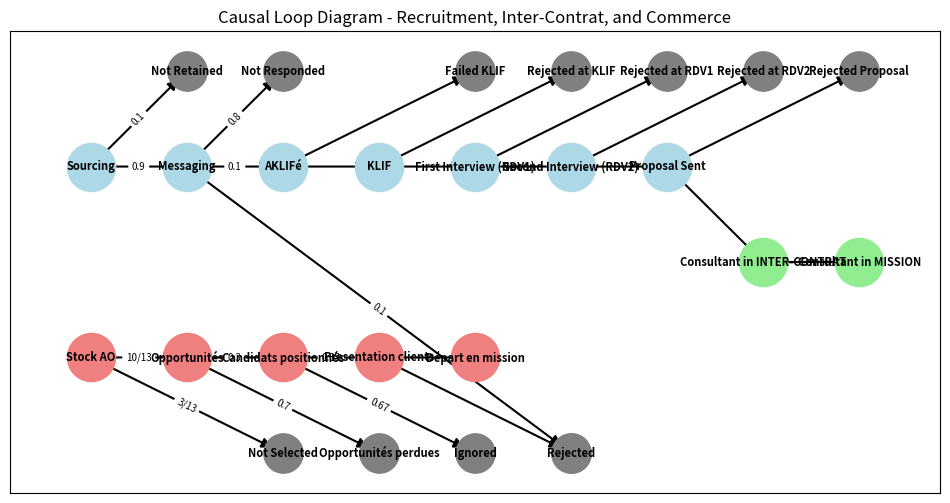

Here is the Python script that generated this plot:
import matplotlib.pyplot as plt
import networkx as nx

class RecruitmentModel:
    def __init__(self):
        self.sourcing_rate = 60
        self.retention_rate = 0.1
        self.messaging_rate = 0.9
        self.response_rate = 0.8
        self.rejection_rate = 0.1
        self.aklife_rate = 0.1

class InterContratModel:
    def __init__(self):
        self.initial_consultants = 17
        self.retour_mission_rate = 1/140
        self.departure_rate = 0.05

class CommerceModel:
    def __init__(self):
        self.stock_ao_rate = 13
        self.opportunites_rate = 2.5
        self.candidats_positionnes_rate = 0.3
        self.presentation_clients_rate = 0.33

class PlotCausalLoop:
    def plot_causal_loop_diagram(self, recruitment_model, inter_contrat_model, commerce_model):
        G = nx.DiGraph()

        # Define nodes by department
        recruitment_nodes = [
            "Sourcing", "Messaging", "AKLIFé", "KLIF", "First Interview (RDV1)", 
            "Second Interview (RDV2)", "Proposal Sent"
        ]
        inter_contrat_nodes = ["Consultant in INTER-CONTRAT", "Consultant in MISSION"]
        commerce_nodes = ["Stock AO", "Opportunités", "Candidats positionnés", "Presentation clients", "Départ en mission"]

        other_nodes = [
            "Not Retained", "Not Responded", "Rejected", "Failed KLIF", "Rejected at KLIF", 
            "Rejected at RDV1", "Rejected at RDV2", "Rejected Proposal", "Not Selected", "Opportunités perdues", 
            "Ignored", "Rejected"
        ]

        # Add all nodes
        G.add_nodes_from(recruitment_nodes + inter_contrat_nodes + commerce_nodes + other_nodes)

        # Define edges
        edges = [
            ("Sourcing", "Messaging"), ("Sourcing", "Not Retained"),
            ("Messaging", "Not Responded"), ("Messaging", "Rejected"), ("Messaging", "AKLIFé"),
            ("AKLIFé", "Failed KLIF"), ("AKLIFé", "KLIF"),
            ("KLIF", "Rejected at KLIF"), ("KLIF", "First Interview (RDV1)"),
            ("First Interview (RDV1)", "Rejected at RDV1"), ("First Interview (RDV1)", "Second Interview (RDV2)"),
            ("Second Interview (RDV2)", "Rejected at RDV2"), ("Second Interview (RDV2)", "Proposal Sent"),
            ("Proposal Sent", "Rejected Proposal"), ("Proposal Sent", "Consultant in INTER-CONTRAT"),
            ("Stock AO", "Opportunités"), ("Stock AO", "Not Selected"),
            ("Opportunités", "Candidats positionnés"), ("Opportunités", "Opportunités perdues"),
            ("Candidats positionnés", "Presentation clients"), ("Candidats positionnés", "Ignored"),
            ("Presentation clients", "Départ en mission"), ("Presentation clients", "Rejected"),
            ("Consultant in INTER-CONTRAT", "Consultant in MISSION"), ("Consultant in MISSION", "Consultant in INTER-CONTRAT")
        ]
        G.add_edges_from(edges)

        # Define edge labels
        edge_labels = {
            ("Sourcing", "Messaging"): "0.9", 
            ("Sourcing", "Not Retained"): "0.1",
            ("Messaging", "Not Responded"): "0.8", 
            ("Messaging", "Rejected"): "0.1", 
            ("Messaging", "AKLIFé"): "0.1",
            ("Stock AO", "Opportunités"): "10/13", 
            ("Stock AO", "Not Selected"): "3/13",
            ("Opportunités", "Candidats positionnés"): "0.3", 
            ("Opportunités", "Opportunités perdues"): "0.7",
            ("Candidats positionnés", "Presentation clients"): "0.33", 
            ("Candidats positionnés", "Ignored"): "0.67"
        }

        # Custom positions to align nodes by department
        pos = {
            # Recruitment
            "Sourcing": (0, 3), "Messaging": (1, 3), "AKLIFé": (2, 3), "KLIF": (3, 3),
            "First Interview (RDV1)": (4, 3), "Second Interview (RDV2)": (5, 3), "Proposal Sent": (6, 3),
            
            # Inter-Contrat
            "Consultant in INTER-CONTRAT": (7, 2), "Consultant in MISSION": (8, 2),

            # Commerce
            "Stock AO": (0, 1), "Opportunités": (1, 1), "Candidats positionnés": (2, 1),
            "Presentation clients": (3, 1), "Départ en mission": (4, 1),
            
            # Other Nodes (Failures/Rejections)
            "Not Retained": (1, 4), "Not Responded": (2, 4), "Rejected": (3, 4), "Failed KLIF": (4, 4),
            "Rejected at KLIF": (5, 4), "Rejected at RDV1": (6, 4), "Rejected at RDV2": (7, 4), 
            "Rejected Proposal": (8, 4), "Not Selected": (2, 0), "Opportunités perdues": (3, 0),
            "Ignored": (4, 0), "Rejected": (5, 0)
        }

        plt.figure(figsize=(12, 6))

        # Draw nodes
        nx.draw_networkx_nodes(G, pos, nodelist=recruitment_nodes, node_color='lightblue', node_size=1200)
        nx.draw_networkx_nodes(G, pos, nodelist=inter_contrat_nodes, node_color='lightgreen', node_size=1200)
        nx.draw_networkx_nodes(G, pos, nodelist=commerce_nodes, node_color='lightcoral', node_size=1200)
        nx.draw_networkx_nodes(G, pos, nodelist=other_nodes, node_color='gray', node_size=800)

        # Draw labels
        nx.draw_networkx_labels(G, pos, font_size=8, font_weight='bold')

        # Draw edges
        nx.draw_networkx_edges(G, pos, edge_color='black', width=1.5, arrowsize=15)

        # Draw edge labels
        nx.draw_networkx_edge_labels(G, pos, edge_labels=edge_labels, font_size=7)

        plt.title("Causal Loop Diagram - Recruitment, Inter-Contrat, and Commerce")
        plt.show()

# Create models
recruitment_model = RecruitmentModel()
inter_contrat_model = InterContratModel()
commerce_model = CommerceModel()

# Plot causal loop diagram
plotter = PlotCausalLoop()
plotter.plot_causal_loop_diagram(recruitment_model, inter_contrat_model, commerce_model)
